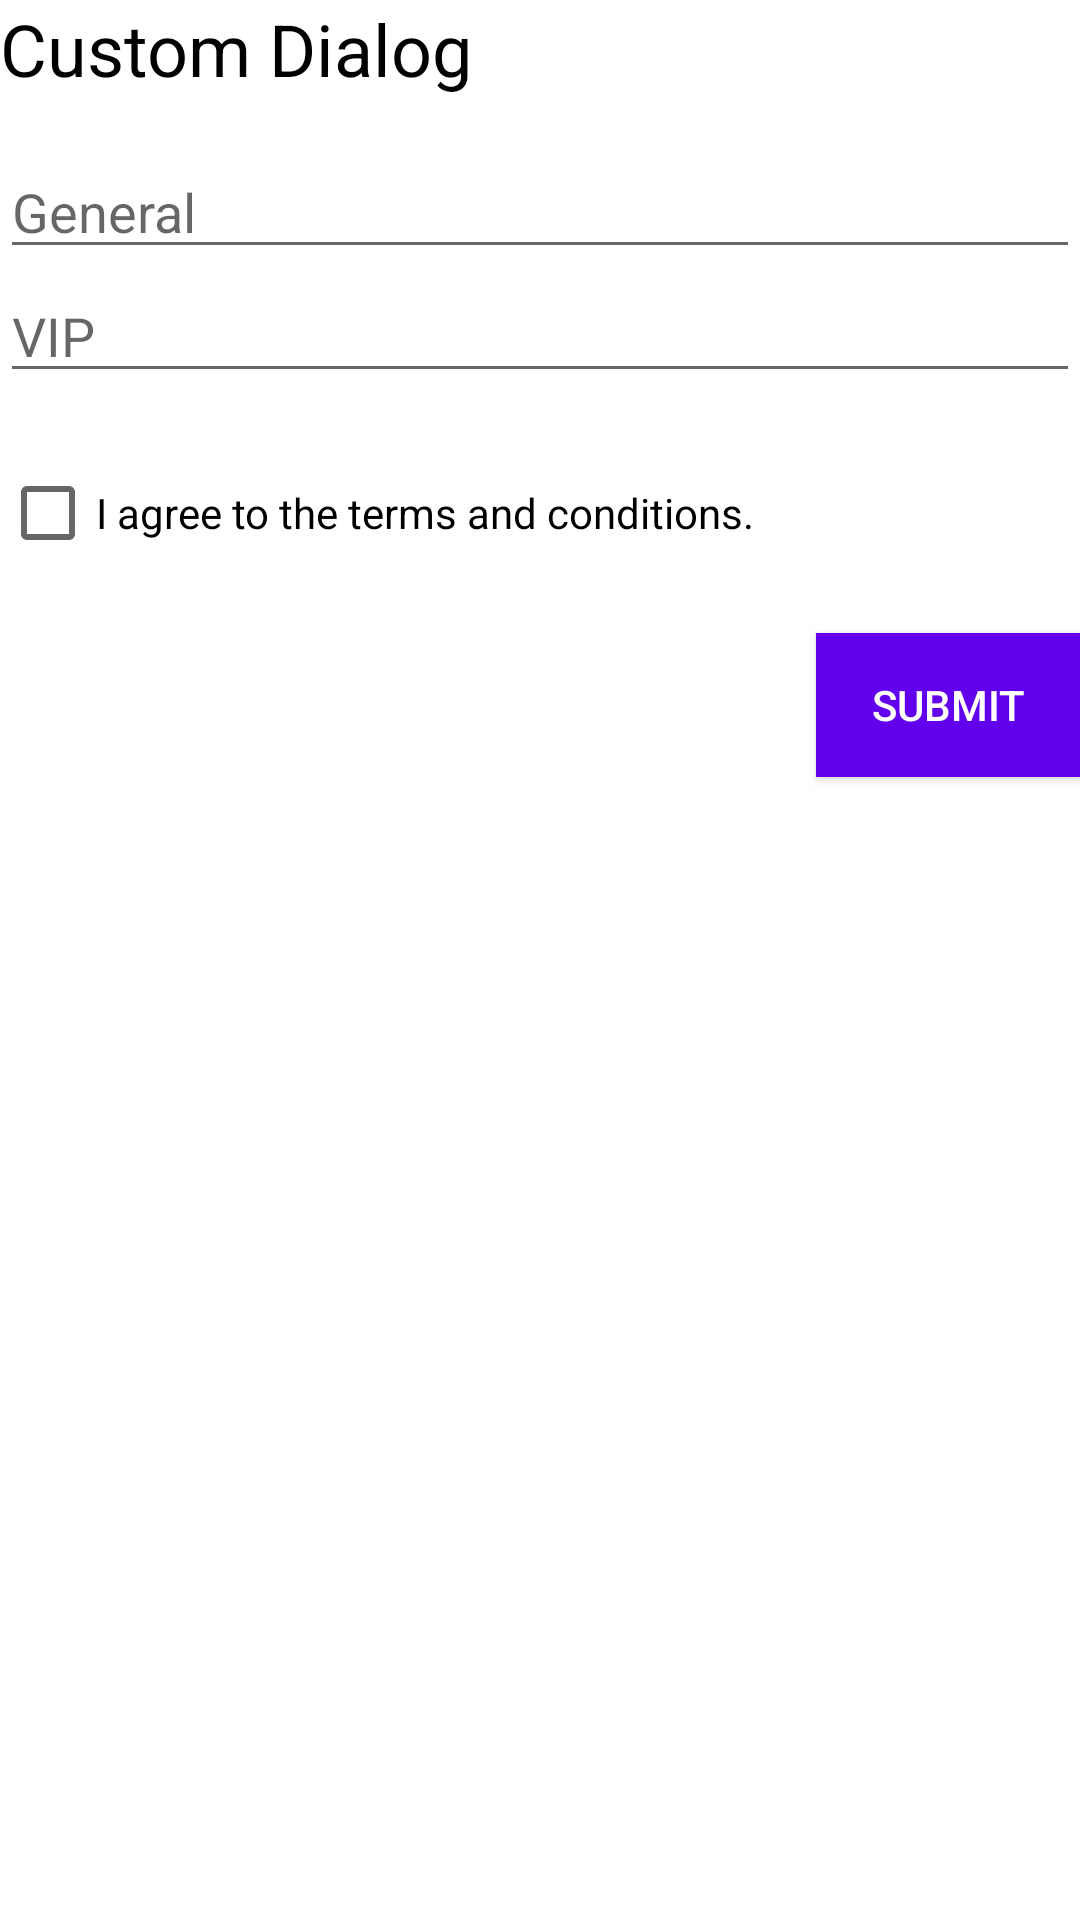

The Android layout XML behind this screen, and the referenced resources:
<!-- AndroidManifest.xml: application theme Theme.MoVibes -->
<!-- res/layout/custom_address_dialog.xml -->
<?xml version="1.0" encoding="utf-8"?>
<LinearLayout xmlns:android="http://schemas.android.com/apk/res/android"
    android:layout_width="match_parent"
    android:layout_height="wrap_content"
    android:layout_margin="16dp"
    android:orientation="vertical">

    <TextView
        android:layout_width="wrap_content"
        android:layout_height="wrap_content"
        android:layout_marginBottom="16dp"
        android:text="Custom Dialog"
        android:textColor="#000"
        android:textSize="24sp" />

    <EditText
        android:id="@+id/name_et"
        android:layout_width="match_parent"
        android:layout_height="wrap_content"
        android:hint="General"
        android:imeOptions="actionNext"
        android:inputType="text" />

    <EditText
        android:id="@+id/age_et"
        android:layout_width="match_parent"
        android:layout_height="wrap_content"
        android:hint="VIP"
        android:imeOptions="actionNext"
        android:inputType="text" />

    <CheckBox
        android:id="@+id/details_term_cb"
        android:layout_width="wrap_content"
        android:layout_height="wrap_content"
        android:layout_marginTop="16dp"
        android:layout_marginBottom="16dp"
        android:text="I agree to the terms and conditions." />

    <Button
        android:id="@+id/details_button"
        android:layout_width="wrap_content"
        android:layout_height="wrap_content"
        android:layout_gravity="end"
        android:background="@color/design_default_color_primary"
        android:text="Submit"
        android:textColor="#FFF" />
</LinearLayout>
<!-- resources referenced by this layout -->
<resources>
  <style name="Theme.MoVibes" parent="Theme.MaterialComponents.DayNight.DarkActionBar">
          
          <item name="colorPrimary">@color/yellow</item>
          <item name="colorPrimaryVariant">@color/black</item>
          <item name="colorOnPrimary">@color/white</item>
          
          <item name="colorSecondary">@color/teal_200</item>
          <item name="colorSecondaryVariant">@color/teal_700</item>
          <item name="colorOnSecondary">@color/black</item>
          
          <item name="android:statusBarColor" tools:targetApi="l">?attr/colorPrimaryVariant</item>
          
      </style>
  <color name="yellow">#F8B300</color>
  <color name="black">#FF000000</color>
  <color name="white">#FFFFFFFF</color>
  <color name="teal_200">#FF03DAC5</color>
  <color name="teal_700">#FF018786</color>
</resources>
